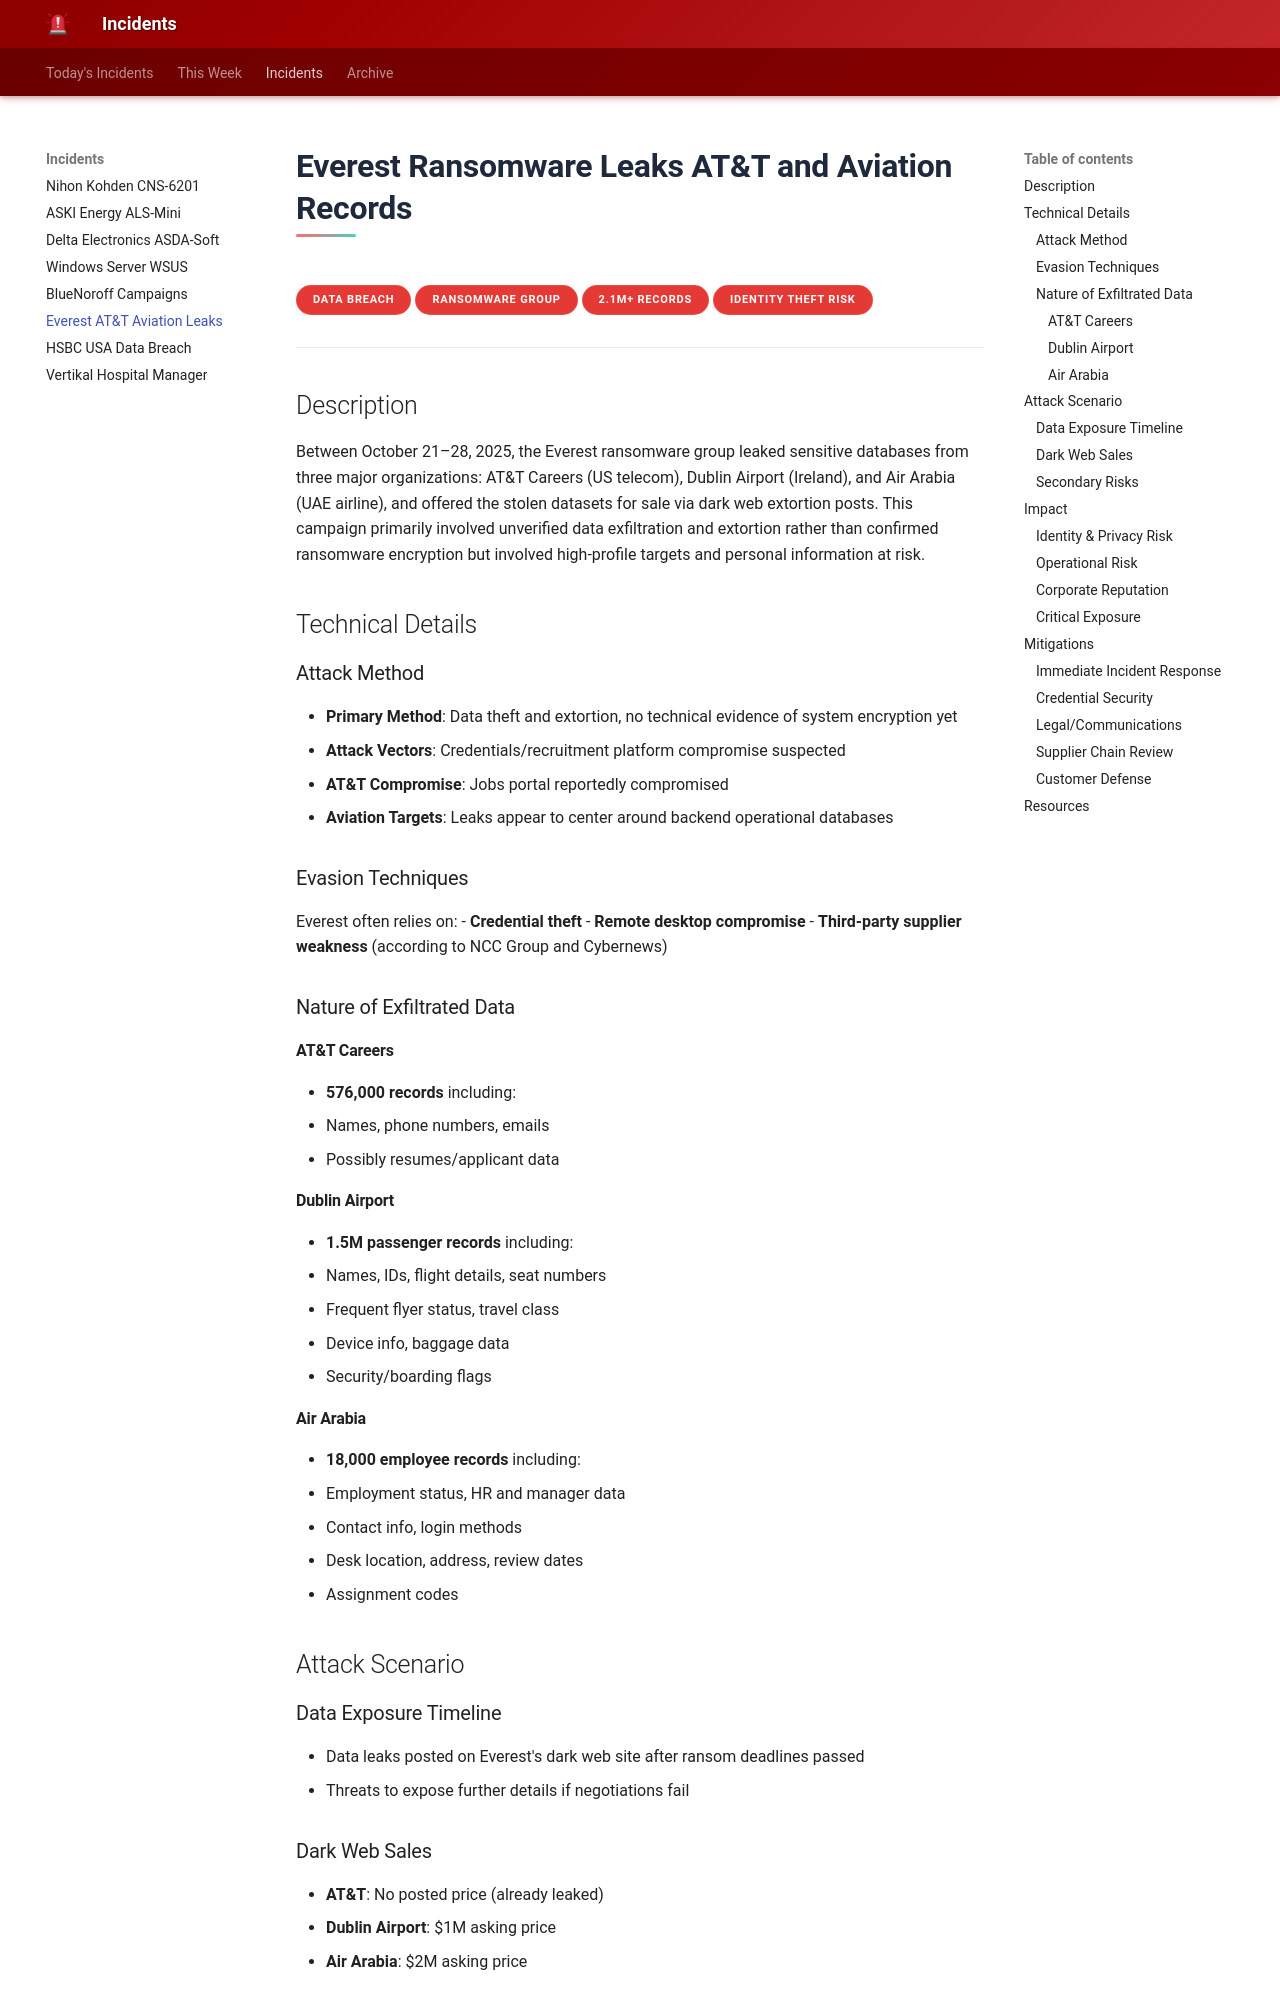

repository: MohamedSalahElden/incident · page: everest-att-aviation-leaks/index.html · generator: mkdocs

# Everest Ransomware Leaks AT&T and Aviation Records

**Data Breach**{.cve-chip}
**Ransomware Group**{.cve-chip}
**2.1M+ Records**{.cve-chip}
**Identity Theft Risk**{.cve-chip}

---

## Description

Between October 21–28, 2025, the Everest ransomware group leaked sensitive databases from three major organizations: AT&T Careers (US telecom), Dublin Airport (Ireland), and Air Arabia (UAE airline), and offered the stolen datasets for sale via dark web extortion posts. This campaign primarily involved unverified data exfiltration and extortion rather than confirmed ransomware encryption but involved high-profile targets and personal information at risk.

## Technical Details

### Attack Method
- **Primary Method**: Data theft and extortion, no technical evidence of system encryption yet
- **Attack Vectors**: Credentials/recruitment platform compromise suspected
- **AT&T Compromise**: Jobs portal reportedly compromised
- **Aviation Targets**: Leaks appear to center around backend operational databases

### Evasion Techniques
Everest often relies on:
- **Credential theft**
- **Remote desktop compromise** 
- **Third-party supplier weakness** (according to NCC Group and Cybernews)

### Nature of Exfiltrated Data

#### AT&T Careers
- **576,000 records** including:
  - Names, phone numbers, emails
  - Possibly resumes/applicant data

#### Dublin Airport  
- **1.5M passenger records** including:
  - Names, IDs, flight details, seat numbers
  - Frequent flyer status, travel class
  - Device info, baggage data
  - Security/boarding flags

#### Air Arabia
- **18,000 employee records** including:
  - Employment status, HR and manager data
  - Contact info, login methods
  - Desk location, address, review dates
  - Assignment codes

## Attack Scenario

### Data Exposure Timeline
- Data leaks posted on Everest's dark web site after ransom deadlines passed
- Threats to expose further details if negotiations fail
